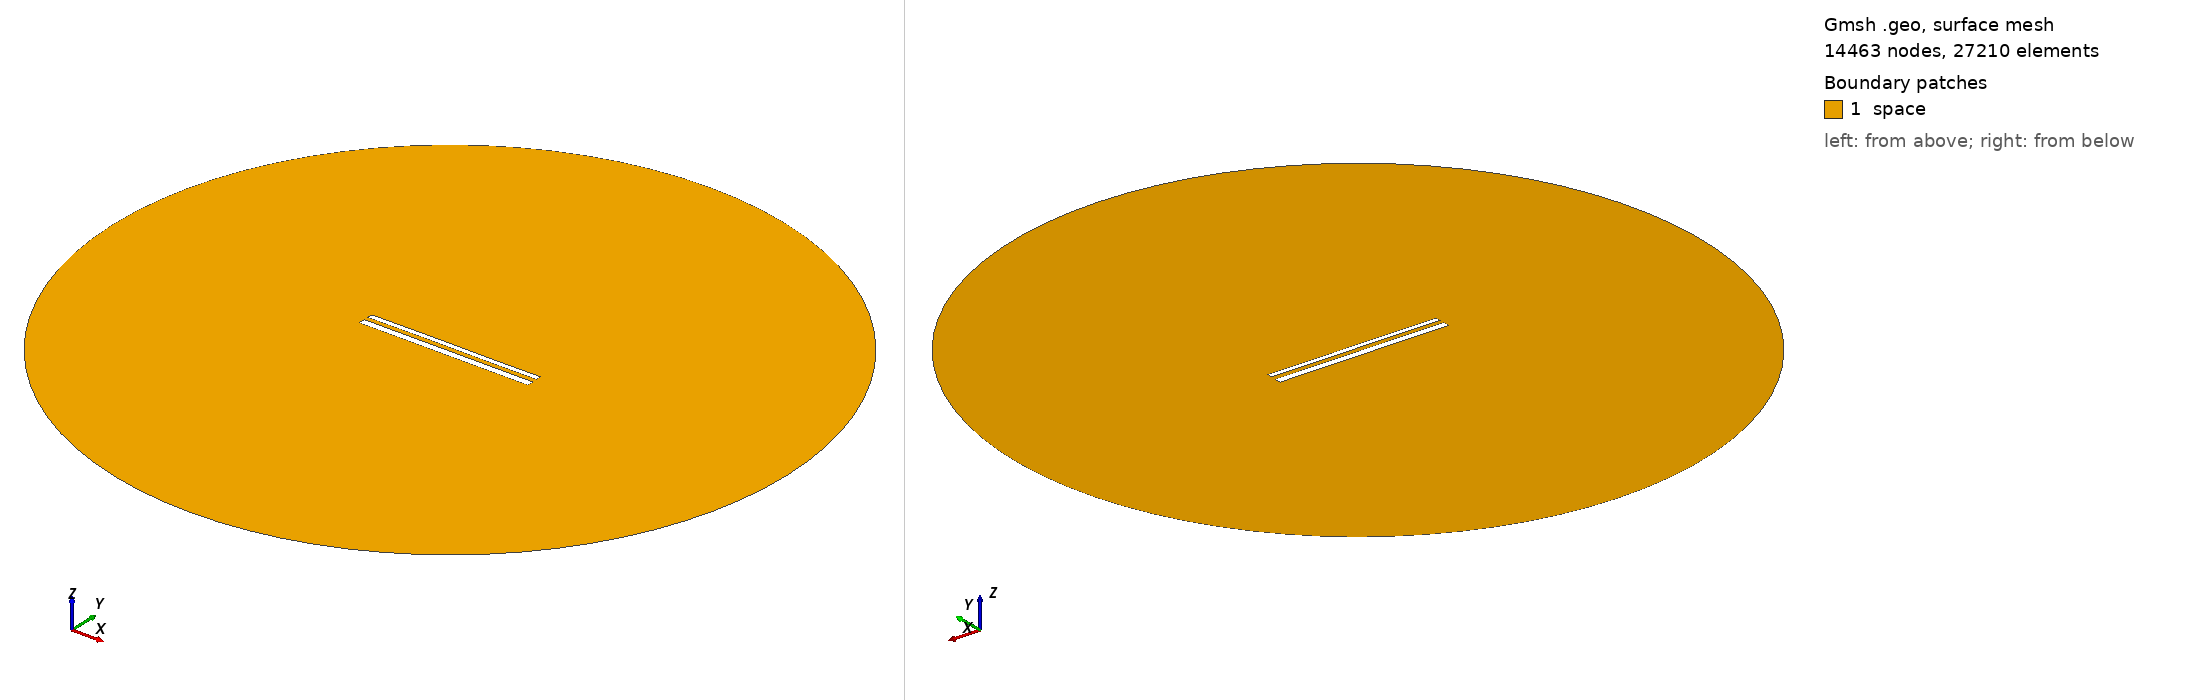

Gmsh geometry script, surface-meshed: 14463 nodes, 27210 surface elements. Boundary patches (legend numbers): 1 space. Left view from above one corner, right view from below the opposite corner. Legend entries are the model's physical surfaces. The drawing asked Gmsh for element sizes between 1% and 20% of the model's largest extent; the script's own settings can give other sizes.

=== 12468.geo (drawn) ===
//---------------------------------------
// Geometry kernel
//---------------------------------------

SetFactory("OpenCASCADE");



//---------------------------------------
// Parameters of the geometry
//---------------------------------------

// Overetch of the upper plate
overetch = 0.375;

// Distance between the plates
distance = 2.5;

// Discretization over the x axis (for the deformation)
nx = 50; 

// Length of the plate
L = 100 - overetch; 

// Number of modes
n = 4; 

// 1st mode coefficient
coeff(1) = 0.15;
beta(1) = 0.596864 * 3.1415926535 / L;

// 2nd mode coefficient
coeff(2) = 0.07499999999999998;
beta(2) = 1.49418 * 3.1415926535 / L;

// 3rd mode coefficient
coeff(3) = 0.07499999999999998;
beta(3) = 2.50025 * 3.1415926535 / L;

// 4th mode coefficient
coeff(4) = 0.0;
beta(4) = 3.49999 * 3.1415926535 / L;



//---------------------------------------
// Upper plate (deformed rectangle)
//---------------------------------------

// Coordiantes of the upper plate
xmin = -50;
xmax = 50 - overetch;

// Height of the upper plate
yheight = 4 - 2 * overetch;

// Indexes of the points
UpperID[] = {};
LowerID[] = {};
LeftID[] = {};
RightID[] = {};

// Point index
p = 1;

// Horizontal edges
For i In {1:nx}
    x = xmin + (i-1)*(xmax - xmin)/(nx-1);

    y_bottom = distance / 2 + overetch;
    For j In {1:n}
        C = (Cosh(beta(j)*L) + Cos(beta(j)*L)) / (Sinh(beta(j)*L) + Sin(beta(j)*L));
        y_bottom  = y_bottom + coeff(j) * (Cosh(beta(j)*(x+50)) - Cos(beta(j)*(x+50)) - C * (Sinh(beta(j)*(x+50)) - Sin(beta(j)*(x+50))));
    EndFor

    y_top = y_bottom + yheight;

    Point(p) = {x, y_top, 0, 1.0};
    UpperID[i] = p;
    p = p + 1;

    Point(p) = {x, y_bottom, 0, 1.0};
    LowerID[i] = p;
    p = p + 1;
EndFor

// Create point lists
UpperPts[] = {}; LowerPts[] = {};
For i In {1:nx}
  UpperPts[] += {UpperID[i]};
  LowerPts[] += {LowerID[i]};
EndFor

// Build splines
Spline(1) = {UpperPts[]};
Spline(2) = {LowerPts[]};
Line(3) = {LowerPts[nx-1], UpperPts[nx-1]};
Line(4) = {LowerPts[0], UpperPts[0]};

// Build the plane surface
Curve Loop(1) = {2, 3, -1, -4};
Plane Surface(1) = {1};



//---------------------------------------
// Lower plate (rectangle)
//---------------------------------------

// Vertices
Point(1001) = {-50, -1, 0, 1.0};
Point(1002) = { 50, -1, 0, 1.0};
Point(1003) = { 50,  -5, 0, 1.0};
Point(1004) = {-50,  -5, 0, 1.0};

// Edges
Line(5) = {1001, 1002};
Line(6) = {1002, 1003};
Line(7) = {1003, 1004};
Line(8) = {1004, 1001};

// Plane surface
Line Loop(2) = {5, 6, 7, 8};
Plane Surface(2) = {2}; 



//---------------------------------------
// Outer (fictious) boundary
//---------------------------------------

// Points
Point(1005) = {0, 0, 0};       // Center
Point(1006) = {200, 0, 0};     // Start point
Point(1007) = {0, 200, 0};     // 90 degrees
Point(1008) = {-200, 0, 0};    // 180 degrees
Point(1009) = {0, -200, 0};    // 270 degrees

// Circle arcs (each needs start, center, end)
Circle(9) = {1006, 1005, 1007};
Circle(10) = {1007, 1005, 1008};
Circle(11) = {1008, 1005, 1009};
Circle(12) = {1009, 1005, 1006};

// Plane surface for the entire domain
Curve Loop(3) = {9, 10, 11, 12};
Surface(3) = {3};

// Subtract the plates from the whole domain to obtain the actual domain where we want to solve the equations
BooleanDifference{ Surface{3}; Delete; }{ Surface{1}; Surface{2}; Delete; }




//---------------------------------------
// Transfinite Lines/Curves
//---------------------------------------

// Set the number of points on the boundaries
r = 7;

// Plates
Transfinite Curve {1, 2} = 50*r Using Progression 1;
Transfinite Curve {3, 4} = 2*r Using Progression 1;
Transfinite Line {5, 7} = 50*r Using Progression 1;
Transfinite Line {6, 8} = 2*r Using Progression 1;

// Outer boundary
Transfinite Line {9, 10, 11, 12} = 20 Using Progression 1;



//---------------------------------------
// Physical groups
//---------------------------------------                

// Physical curves (boundaries)
Physical Line("force_segment", 10) = {2};
Physical Line("upper_plate", 11) = {1, 3, 4};
Physical Line("lower_plate", 12) = {5, 6, 7, 8};
Physical Line("boundary", 20) = {9, 10, 11, 12};

// Physical Surfaces
Physical Surface("space", 30) = {3};



//---------------------------------------
// 6. Generate the Mesh
//---------------------------------------

// 2D mesh generation
Mesh 2;
